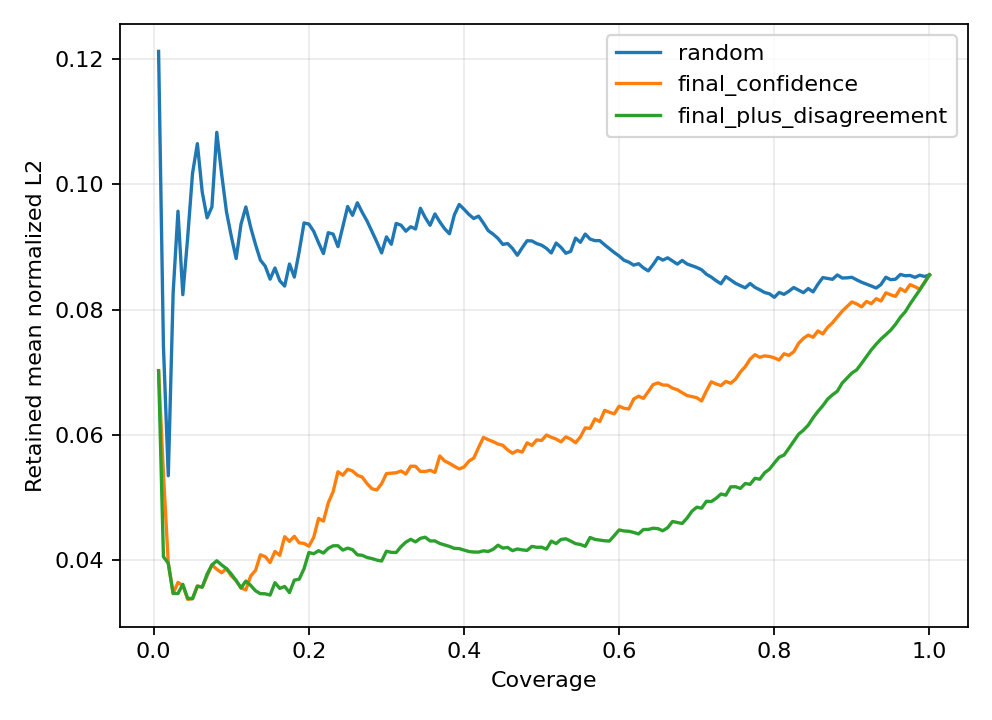

Values plotted in this chart, from the file beside it:
method, coverage, risk
random, 0.00625, 0.1213
random, 0.0125, 0.07413
random, 0.01875, 0.05343
random, 0.025, 0.08265
random, 0.03125, 0.09571
random, 0.0375, 0.08236
random, 0.04375, 0.09151
random, 0.05, 0.1018
random, 0.05625, 0.1065
random, 0.0625, 0.09878
random, 0.06875, 0.09466
random, 0.075, 0.0964
random, 0.08125, 0.1083
random, 0.0875, 0.1017
random, 0.09375, 0.09564
random, 0.1, 0.09169
random, 0.1062, 0.08815
random, 0.1125, 0.09364
random, 0.1187, 0.0964
random, 0.125, 0.09313
random, 0.1313, 0.09037
random, 0.1375, 0.08789
random, 0.1437, 0.08692
random, 0.15, 0.08485
random, 0.1562, 0.08663
random, 0.1625, 0.08459
random, 0.1688, 0.08374
random, 0.175, 0.08728
random, 0.1812, 0.08518
random, 0.1875, 0.08926
random, 0.1938, 0.09384
random, 0.2, 0.09366
random, 0.2062, 0.09249
random, 0.2125, 0.09066
random, 0.2188, 0.08894
random, 0.225, 0.09228
random, 0.2313, 0.09205
random, 0.2375, 0.09005
random, 0.2437, 0.09324
random, 0.25, 0.09646
random, 0.2562, 0.09506
random, 0.2625, 0.09706
random, 0.2687, 0.09553
random, 0.275, 0.09414
random, 0.2812, 0.09247
random, 0.2875, 0.09083
random, 0.2938, 0.08905
random, 0.3, 0.09161
random, 0.3063, 0.09043
random, 0.3125, 0.09376
random, 0.3187, 0.09348
random, 0.325, 0.09252
random, 0.3312, 0.09323
random, 0.3375, 0.09287
random, 0.3438, 0.09618
random, 0.35, 0.09469
random, 0.3563, 0.09346
random, 0.3625, 0.09528
random, 0.3688, 0.09401
random, 0.375, 0.09291
... 420 more rows
